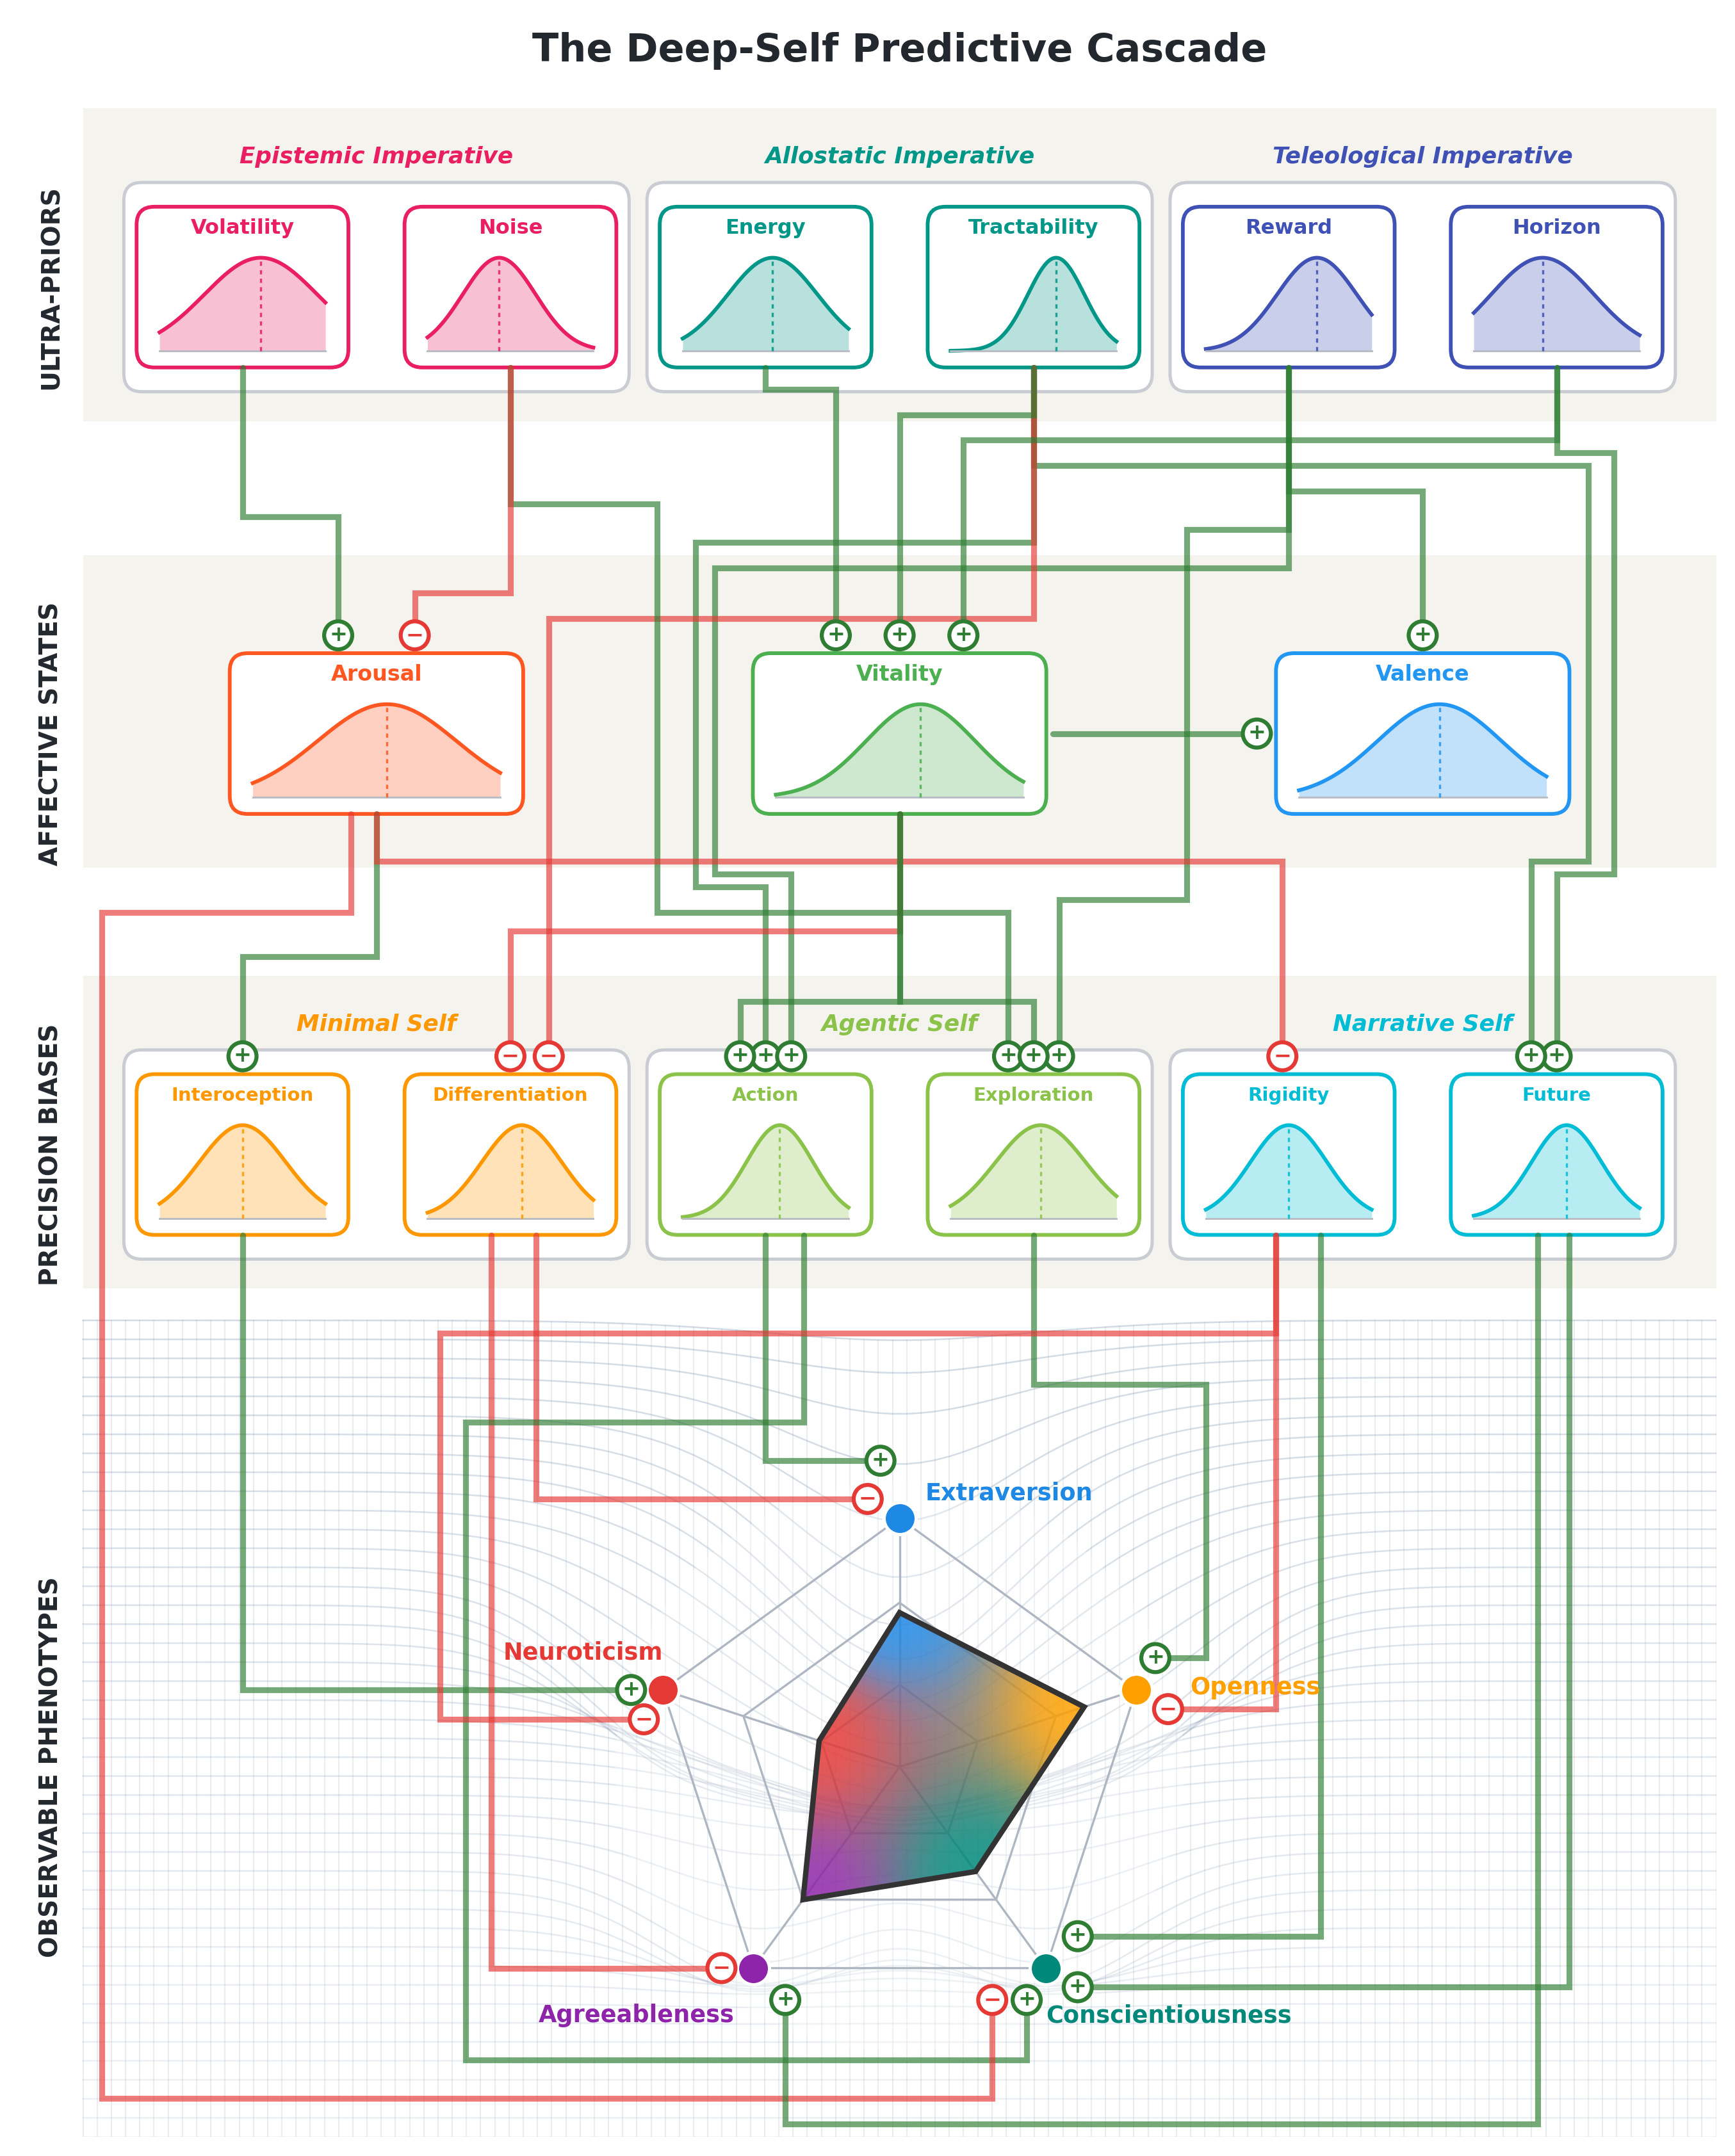

Write the Python code that produced this figure.
"""
Figure 2. The Deep-Self Predictive Cascade Model (static schematic).
Final Polish: Material Design Palette, Clean Routing, Layout Spacing, and Corrected Logic.
"""

from pathlib import Path

import numpy as np
import matplotlib.pyplot as plt
import matplotlib.colors as mcolors
from matplotlib.patches import FancyBboxPatch, Polygon, Circle

# --------------------------------------------------------------------------- #
# Palette - Material Design Gradients (Top to Bottom)
# --------------------------------------------------------------------------- #
GROUP = {
    "epistemic": "#E91E63",
    "allostatic": "#009688",
    "teleological": "#3F51B5",
    "minimal": "#FF9800",
    "agentic": "#8BC34A",
    "narrative": "#00BCD4",
}

AFF_COLORS = {
    "arousal": "#FF5722",
    "vitality": "#4CAF50",
    "valence": "#2196F3",
}

BIG5 = {
    "Openness": "#FFA000",
    "Extraversion": "#1E88E5",
    "Conscientiousness": "#00897B",
    "Agreeableness": "#8E24AA",
    "Neuroticism": "#E53935",
}

ACT = "#2E7D32"  # activating (+) : Green 800
INH = "#E53935"  # inhibiting (-) : Red 600
INK = "#23272E"
BAND = "#F4F3EE"
CONTAINER_EDGE = "#C9CCD2"
LAND = "#94A7BD"  # landscape grid

# --------------------------------------------------------------------------- #
# Geometry & Spacing Adjustments
# --------------------------------------------------------------------------- #
X0, X1 = -0.5, 12.8
Y0, Y1 = -1.2, 15.4

T1, T2, T3 = 13.3, 9.8, 6.5  # tier y-centres

RAD_C = (6.4, 1.7)
RAD_R = 1.95

GCEN = [2.3, 6.4, 10.5]  # group centres (x)
OFF = 1.05  # within-group offset
CONT_HALF = 1.98  # container half-width

XS = [
    GCEN[0] - OFF,
    GCEN[0] + OFF,
    GCEN[1] - OFF,
    GCEN[1] + OFF,
    GCEN[2] - OFF,
    GCEN[2] + OFF,
]

PANEL_H = 1.26  # node height
T1_bot = T1 - PANEL_H / 2
T2_top = T2 + PANEL_H / 2
T2_bot = T2 - PANEL_H / 2
T3_top = T3 + PANEL_H / 2
T3_bot = T3 - PANEL_H / 2

# --------------------------------------------------------------------------- #
# Figure Setup
# --------------------------------------------------------------------------- #
plt.rcParams["font.family"] = "DejaVu Sans"
fig, ax = plt.subplots(figsize=(9.2, 11.8))
ax.set_xlim(X0, X1)
ax.set_ylim(Y0, Y1)
ax.set_aspect("equal")
ax.axis("off")


def rounded(xy, w, h, **kw):
    return FancyBboxPatch(xy, w, h, boxstyle="round,pad=0.0,rounding_size=0.14", **kw)


# =========================================================================== #
# Background free-energy landscape
# =========================================================================== #
def polar(angle_deg, r, c=RAD_C):
    a = np.radians(angle_deg)
    return c[0] + r * np.cos(a), c[1] + r * np.sin(a)


order = [
    "Extraversion",
    "Openness",
    "Conscientiousness",
    "Agreeableness",
    "Neuroticism",
]
angles_deg = {
    "Extraversion": 90,
    "Openness": 18,
    "Conscientiousness": -54,
    "Agreeableness": -126,
    "Neuroticism": 162,
}

LAND_FRONT, LAND_BACK = -1.2, 5.2
LAND_SPAN = LAND_BACK - LAND_FRONT


def make_wells():
    wells = []
    for t in order:
        vx, vy = polar(angles_deg[t], RAD_R)
        amp = 0.72
        vy_shifted = vy + amp * 0.9
        wv = (vy_shifted - LAND_FRONT) / LAND_SPAN
        wells.append((vx, wv, amp, 1.05, 0.08))

    cv = ((RAD_C[1] + 1.7 * 0.9) - LAND_FRONT) / LAND_SPAN
    wells.append((RAD_C[0], cv, 1.7, 1.7, 0.19))
    return wells


WELLS = make_wells()


def land_z(u, v):
    z = 0.0
    for wx, wv, amp, sx, sv in WELLS:
        z -= amp * np.exp(-(((u - wx) / sx) ** 2 + ((v - wv) / sv) ** 2))
    return z


def draw_landscape(x_lo, x_hi, nx=116, ny=44, color=LAND):
    us = np.linspace(x_lo, x_hi, nx)
    vs = np.linspace(0.0, 1.0, ny)

    def project(u, v):
        return u, LAND_FRONT + v * LAND_SPAN + land_z(u, v)

    for v in vs:
        pts = np.array([project(u, v) for u in us])
        a = 0.15 + 0.26 * v
        ax.plot(pts[:, 0], pts[:, 1], color=color, linewidth=0.6, alpha=a, zorder=0.5)
    for u in us:
        pts = np.array([project(u, v) for v in vs])
        ax.plot(
            pts[:, 0], pts[:, 1], color=color, linewidth=0.5, alpha=0.20, zorder=0.5
        )


grid_left = 0.0
grid_right = 12.8

# Envelope banding (Heights uniformly set to 2.45 for consistency)
for by, bh in [(T1 - 1.05, 2.45), (T2 - 1.05, 2.45), (T3 - 1.05, 2.45)]:
    ax.add_patch(
        plt.Rectangle(
            (grid_left, by),
            grid_right - grid_left,
            bh,
            facecolor=BAND,
            edgecolor="none",
            zorder=0,
        )
    )

draw_landscape(x_lo=grid_left, x_hi=grid_right)

# --------------------------------------------------------------------------- #
# Tier labels (left, vertical)
# --------------------------------------------------------------------------- #
tier_lab = [
    (T1, "ULTRA-PRIORS"),
    (T2, "AFFECTIVE STATES"),
    (T3, "PRECISION BIASES"),
    (RAD_C[1], "OBSERVABLE PHENOTYPES"),
]
for y, big in tier_lab:
    ax.text(
        -0.25,
        y,
        big,
        fontsize=9.4,
        fontweight="bold",
        color=INK,
        rotation=90,
        ha="center",
        va="center",
        zorder=6,
    )


# =========================================================================== #
# Node panels with distributions
# =========================================================================== #
def gaussian_curve(xc, baseline, top, mean, sigma, col, hw, z=4):
    t = np.linspace(-hw, hw, 160)
    peak = (mean - 0.5) * 2 * hw * 0.85
    g = np.exp(-((t - peak) ** 2) / (2 * (sigma * hw / 0.5) ** 2))
    g = g / g.max()
    yc = baseline + g * (top - baseline)
    ax.fill_between(xc + t, baseline, yc, color=col, alpha=0.28, zorder=z, linewidth=0)
    ax.plot(xc + t, yc, color=col, linewidth=1.4, zorder=z)
    ax.plot(
        [xc - hw, xc + hw],
        [baseline, baseline],
        color="#B8BCC4",
        linewidth=0.7,
        zorder=z,
    )
    ax.plot(
        [xc + peak, xc + peak],
        [baseline, top],
        color=col,
        linewidth=0.8,
        linestyle=(0, (2, 2)),
        alpha=0.85,
        zorder=z,
    )


def panel(x, yc, w, h, col, mean, sigma, label, fs=8.0):
    ax.add_patch(
        rounded(
            (x - w / 2, yc - h / 2),
            w,
            h,
            facecolor="white",
            edgecolor=col,
            linewidth=1.4,
            zorder=3,
        )
    )
    ax.text(
        x,
        yc + h / 2 - 0.17,
        label,
        fontsize=fs,
        fontweight="bold",
        color=col,
        ha="center",
        va="center",
        zorder=5,
    )
    gaussian_curve(
        x, yc - h / 2 + 0.13, yc + h / 2 - 0.40, mean, sigma, col, hw=w / 2 - 0.18, z=4
    )


# ---- L1 Ultra-Priors ---- #
for cx, name, key in zip(
    GCEN,
    ["Epistemic", "Allostatic", "Teleological"],
    ["epistemic", "allostatic", "teleological"],
):
    ax.add_patch(
        rounded(
            (cx - CONT_HALF, T1 - 0.82),
            2 * CONT_HALF,
            1.64,
            facecolor="white",
            edgecolor=CONTAINER_EDGE,
            linewidth=1.2,
            zorder=1,
        )
    )
    ax.text(
        cx,
        T1 + 1.02,
        f"{name} Imperative",
        fontsize=8.6,
        style="italic",
        color=GROUP[key],
        ha="center",
        va="center",
        fontweight="bold",
        zorder=5,
    )

priors = [
    ("Volatility", XS[0], "epistemic", 0.63, 0.34),
    ("Noise", XS[1], "epistemic", 0.42, 0.22),
    ("Energy", XS[2], "allostatic", 0.55, 0.27),
    ("Tractability", XS[3], "allostatic", 0.66, 0.17),
    ("Reward", XS[4], "teleological", 0.70, 0.24),
    ("Horizon", XS[5], "teleological", 0.40, 0.31),
]
PW = 1.66
prior_x = {}
for label, x, key, mean, sigma in priors:
    panel(x, T1, PW, PANEL_H, GROUP[key], mean, sigma, label, fs=7.7)
    prior_x[label] = x

# ---- L2 Affective States ---- #
affective = [
    ("Arousal", GCEN[0], "arousal", 0.55, 0.28),
    ("Vitality", GCEN[1], "vitality", 0.60, 0.22),
    ("Valence", GCEN[2], "valence", 0.58, 0.25),
]
AW = 2.30
aff_x = {}
for label, x, key, mean, sigma in affective:
    panel(x, T2, AW, PANEL_H, AFF_COLORS[key], mean, sigma, label, fs=8.0)
    aff_x[key] = x

# ---- L3 Precision Biases ---- #
for cx, name, key in zip(
    GCEN,
    ["Minimal Self", "Agentic Self", "Narrative Self"],
    ["minimal", "agentic", "narrative"],
):
    ax.add_patch(
        rounded(
            (cx - CONT_HALF, T3 - 0.82),
            2 * CONT_HALF,
            1.64,
            facecolor="white",
            edgecolor=CONTAINER_EDGE,
            linewidth=1.2,
            zorder=1,
        )
    )
    ax.text(
        cx,
        T3 + 1.02,
        name,
        fontsize=8.6,
        style="italic",
        fontweight="bold",
        color=GROUP[key],
        ha="center",
        va="center",
        zorder=5,
    )

biases = [
    ("Interoception", XS[0], "minimal", 0.50, 0.26),
    ("Differentiation", XS[1], "minimal", 0.58, 0.24),
    ("Action", XS[2], "agentic", 0.60, 0.20),
    ("Exploration", XS[3], "agentic", 0.55, 0.27),
    ("Rigidity", XS[4], "narrative", 0.50, 0.23),
    ("Future", XS[5], "narrative", 0.57, 0.21),
]
BWp = 1.66
bias_x = {}
for label, x, key, mean, sigma in biases:
    panel(x, T3, BWp, PANEL_H, GROUP[key], mean, sigma, label, fs=7.0)
    bias_x[label] = x


# =========================================================================== #
# Connectors
# =========================================================================== #
def sign_node(x, y, col, sign, r=0.11, z=8):
    ax.add_patch(
        Circle((x, y), r, facecolor="white", edgecolor=col, linewidth=1.5, zorder=z)
    )
    glyph = "+" if sign == "+" else "\u2212"
    ax.text(
        x,
        y + 0.004,
        glyph,
        fontsize=8.0,
        fontweight="bold",
        color=col,
        ha="center",
        va="center",
        zorder=z + 1,
    )


def path(pts, sign, weight, z=5, alpha=0.66):
    col = ACT if sign == "+" else INH
    xs = [p[0] for p in pts]
    ys = [p[1] for p in pts]
    ax.plot(
        xs,
        ys,
        color=col,
        linewidth=2.2,
        solid_capstyle="round",
        solid_joinstyle="miter",
        zorder=z,
        alpha=alpha,
    )
    sign_node(pts[-1][0], pts[-1][1], col, sign, z=z + 3)


def vhv(x0, y0, x1, y1, bus_y):
    return [(x0, y0), (x0, bus_y), (x1, bus_y), (x1, y1)]


PAD = 0.14

# ---- L1 -> L2 ---- #
# Adjusted bus spacing to create a clean routing ladder (high to low)
l1l2 = [
    ("Volatility", 2.00, 0.8, "+", 11.5),
    ("Noise", 2.60, 0.5, "-", 10.9),
    ("Energy", 5.90, 0.6, "+", 12.5),
    ("Tractability", 6.40, 0.6, "+", 12.3),
    ("Horizon", 6.90, 0.3, "+", 12.1),
    ("Reward", 10.50, 0.6, "+", 11.7),
]
for src, tx, w, s, bus in l1l2:
    path(vhv(prior_x[src], T1_bot, tx, T2_top + PAD, bus), s, w)

# ---- L2 -> L3 ---- #
l2l3 = [
    ("arousal", "Interoception", 1.25, 0.7, "+", 8.05),
    ("arousal", "Rigidity", 9.40, 0.5, "-", 8.80),
    ("vitality", "Differentiation", 3.35, 0.8, "-", 8.25),
    ("vitality", "Action", 5.15, 0.6, "+", 7.70),  # Spread evenly (5.15)
    (
        "vitality",
        "Exploration",
        7.45,
        0.5,
        "+",
        7.70,
    ),  # Adjusted to center cleanly at 7.45
]
for src, _tgt, tx, w, s, bus in l2l3:
    path(vhv(aff_x[src], T2_bot, tx, T3_top + PAD, bus), s, w)

# ---- L1 -> L3 & L2 Lateral (Cross-tier & horizontal connections) ---- #
# Buses systematically structured within the 10.7-12.5 routing ladder
extra_paths = [
    # Horizon -> Future (+)
    (
        "+",
        0.5,
        [
            (11.55, T1_bot),
            (11.55, 12.0),
            (12.0, 12.0),
            (12.0, 8.7),
            (11.55, 8.7),
            (11.55, T3_top + PAD),
        ],
    ),
    # Tractability -> Future (+)
    (
        "+",
        0.4,
        [
            (7.45, T1_bot),
            (7.45, 11.9),
            (11.8, 11.9),
            (11.8, 8.8),
            (11.35, 8.8),
            (11.35, T3_top + PAD),
        ],
    ),
    # Tractability -> Action (+)
    (
        "+",
        0.4,
        [
            (7.45, T1_bot),
            (7.45, 11.3),
            (4.8, 11.3),
            (4.8, 8.6),
            (5.35, 8.6),  # Spread evenly (5.35)
            (5.35, T3_top + PAD),
        ],
    ),
    # Reward -> Action (+)
    (
        "+",
        0.4,
        [
            (9.45, T1_bot),
            (9.45, 11.1),
            (4.95, 11.1),
            (4.95, 8.7),
            (5.55, 8.7),  # Spread evenly (5.55)
            (5.55, T3_top + PAD),
        ],
    ),
    # Tractability -> Differentiation (-)
    ("-", 0.4, [(7.45, T1_bot), (7.45, 10.7), (3.65, 10.7), (3.65, T3_top + PAD)]),
    # Vitality -> Valence (Lateral, activating: depletion blunts positive affect)
    (
        "+",
        0.5,
        [
            (aff_x["vitality"] + AW / 2 + 0.05, T2),
            (aff_x["valence"] - AW / 2 - 0.15, T2),
        ],
    ),
    # Noise -> Exploration (+)
    (
        "+",
        0.4,
        [
            (3.35, T1_bot),  # Drop from Noise
            (3.35, 11.6),  # Bus safely above L2
            (4.5, 11.6),  # Move right above the gap between Arousal and Vitality
            (4.5, 8.4),  # Drop vertically through the gap
            (7.25, 8.4),  # Move horizontally below L2 to Exploration
            (7.25, T3_top + PAD),  # Drop to Exploration
        ],
    ),
    # Reward -> Exploration (+)
    (
        "+",
        0.5,
        [
            (9.45, T1_bot),  # Drop from Reward
            (9.45, 11.4),  # Bus safely above L2
            (8.65, 11.4),  # Move left above the gap between Vitality and Valence
            (8.65, 8.5),  # Drop vertically through the gap
            (7.65, 8.5),  # Move horizontally below L2 to Exploration
            (7.65, T3_top + PAD),  # Drop to Exploration
        ],
    ),
]
for sign, w, pts in extra_paths:
    path(pts, sign, w, z=4)

# ---- L3 -> L4 (Clean routing avoiding intersections) ---- #
V = {t: polar(angles_deg[t], RAD_R) for t in order}

radar_edges = [
    (
        "+",
        0.4,
        [
            (1.25, T3_bot),
            (1.25, V["Neuroticism"][1]),
            (V["Neuroticism"][0] - 0.25, V["Neuroticism"][1]),
        ],
    ),
    (
        "-",
        0.6,
        [
            (3.20, T3_bot),
            (3.20, V["Agreeableness"][1]),
            (V["Agreeableness"][0] - 0.25, V["Agreeableness"][1]),
        ],
    ),
    (
        "-",
        0.6,
        [
            (3.55, T3_bot),
            (3.55, V["Extraversion"][1] + 0.15),
            (V["Extraversion"][0] - 0.25, V["Extraversion"][1] + 0.15),
        ],
    ),
    (
        "+",
        0.4,
        [
            (5.35, T3_bot),
            (5.35, V["Extraversion"][1] + 0.45),
            (V["Extraversion"][0] - 0.15, V["Extraversion"][1] + 0.45),
        ],
    ),
    (
        "+",
        0.4,
        [
            (5.65, T3_bot),
            (5.65, 4.4),  # Drop down securely above radar
            (3.0, 4.4),  # Shift left outside radar region
            (3.0, -0.6),  # Safely drop down completely avoiding intersection
            (V["Conscientiousness"][0] - 0.15, -0.6),
            (V["Conscientiousness"][0] - 0.15, V["Conscientiousness"][1] - 0.25),
        ],
    ),
    (
        "+",
        0.6,
        [
            (7.45, T3_bot),
            (7.45, 4.7),
            (8.8, 4.7),
            (8.8, V["Openness"][1] + 0.25),
            (V["Openness"][0] + 0.15, V["Openness"][1] + 0.25),
        ],
    ),
    (
        "-",
        0.4,
        [
            (9.35, T3_bot),
            (9.35, V["Openness"][1] - 0.15),
            (V["Openness"][0] + 0.25, V["Openness"][1] - 0.15),
        ],
    ),
    (
        "+",
        0.2,
        [
            (9.70, T3_bot),
            (9.70, V["Conscientiousness"][1] + 0.25),
            (V["Conscientiousness"][0] + 0.25, V["Conscientiousness"][1] + 0.25),
        ],
    ),
    (
        "+",
        0.5,
        [
            (11.65, T3_bot),
            (11.65, V["Conscientiousness"][1] - 0.15),
            (V["Conscientiousness"][0] + 0.25, V["Conscientiousness"][1] - 0.15),
        ],
    ),
    (
        "-",
        0.3,
        [
            (aff_x["arousal"] - 0.2, T2_bot),
            (aff_x["arousal"] - 0.2, 8.4),
            (0.15, 8.4),
            (0.15, -0.9),
            (V["Conscientiousness"][0] - 0.42, -0.9),
            (V["Conscientiousness"][0] - 0.42, V["Conscientiousness"][1] - 0.25),
        ],
    ),
    (
        "-",
        0.4,
        [
            (9.35, T3_bot),
            (9.35, 5.1),
            (2.8, 5.1),
            (2.8, V["Neuroticism"][1] - 0.23),
            (V["Neuroticism"][0] - 0.15, V["Neuroticism"][1] - 0.23),
        ],
    ),
    (
        "+",
        0.6,
        [
            (bias_x["Future"] - 0.15, T3_bot),
            (bias_x["Future"] - 0.15, -1.1),
            (V["Agreeableness"][0] + 0.25, -1.1),
            (V["Agreeableness"][0] + 0.25, V["Agreeableness"][1] - 0.25),
        ],
    ),
]
for sign, w, pts in radar_edges:
    path(pts, sign, w, z=5)

# =========================================================================== #
# Big Five radar
# =========================================================================== #
cx, cy = RAD_C
profile = {
    "Openness": 0.78,
    "Extraversion": 0.62,
    "Conscientiousness": 0.52,
    "Agreeableness": 0.66,
    "Neuroticism": 0.34,
}

ax.add_patch(
    Circle(
        (cx, cy),
        RAD_R + 0.28,
        facecolor="white",
        alpha=0.30,
        edgecolor="none",
        zorder=1.5,
    )
)

for frac in (0.33, 0.66, 1.0):
    pts = [polar(angles_deg[t], RAD_R * frac) for t in order]
    ax.add_patch(
        Polygon(
            pts, closed=True, fill=False, edgecolor="#AEB6C2", linewidth=0.8, zorder=2
        )
    )
for t in order:
    ex, ey = polar(angles_deg[t], RAD_R)
    ax.plot([cx, ex], [cy, ey], color="#AEB6C2", linewidth=0.8, zorder=2)

# --- Complex Multi-Color Gradient Mesh Implementation --- #
big5_rgb = {k: np.array(mcolors.to_rgb(v)) for k, v in BIG5.items()}

grid_res = 250
x_min, x_max = cx - RAD_R - 0.5, cx + RAD_R + 0.5
y_min, y_max = cy - RAD_R - 0.5, cy + RAD_R + 0.5
xx, yy = np.meshgrid(
    np.linspace(x_min, x_max, grid_res), np.linspace(y_min, y_max, grid_res)
)

pts_x, pts_y, pts_color = [], [], []
for t in order:
    px, py = polar(angles_deg[t], RAD_R * profile[t])
    pts_x.append(px)
    pts_y.append(py)
    pts_color.append(big5_rgb[t])

pts_x, pts_y, pts_color = np.array(pts_x), np.array(pts_y), np.array(pts_color)

dists = np.sqrt(
    (xx[None, :, :] - pts_x[:, None, None]) ** 2
    + (yy[None, :, :] - pts_y[:, None, None]) ** 2
)
dists = np.maximum(dists, 1e-5)
weights = 1.0 / (dists**2.5)
weights_norm = weights / weights.sum(axis=0)

img_rgb = np.zeros((grid_res, grid_res, 3))
for c in range(3):
    img_rgb[:, :, c] = np.sum(weights_norm * pts_color[:, c, None, None], axis=0)

ppts = [polar(angles_deg[t], RAD_R * profile[t]) for t in order]
poly_patch = Polygon(
    ppts, closed=True, facecolor="none", edgecolor="#333333", linewidth=2.0, zorder=3
)
ax.add_patch(poly_patch)

im = ax.imshow(
    img_rgb, origin="lower", extent=[x_min, x_max, y_min, y_max], alpha=0.85, zorder=2.5
)
im.set_clip_path(poly_patch)
# -------------------------------------------------------- #

for t in order:
    px, py = polar(angles_deg[t], RAD_R)
    ax.plot(
        px,
        py,
        "o",
        color=BIG5[t],
        markersize=12,
        markeredgecolor="white",
        markeredgewidth=1.2,
        zorder=6,
    )

# Custom tight offsets to cleanly avoid all incoming connection edges
label_offsets = {
    "Extraversion": (0.20, 0.10, "left", "bottom"),
    "Openness": (0.42, 0.02, "left", "center"),
    "Conscientiousness": (0, -0.28, "left", "top"),
    "Agreeableness": (-0.15, -0.28, "right", "top"),
    "Neuroticism": (0, 0.20, "right", "bottom"),
}

for t in order:
    px, py = polar(angles_deg[t], RAD_R)
    dx, dy, ha, va = label_offsets[t]
    ax.text(
        px + dx,
        py + dy,
        t,
        fontsize=8.8,
        fontweight="bold",
        color=BIG5[t],
        ha=ha,
        va=va,
        zorder=7,
    )

# =========================================================================== #
# Title
# =========================================================================== #
ax.text(
    6.4,
    Y1 - 0.1,
    "The Deep-Self Predictive Cascade",
    fontsize=14.5,
    fontweight="bold",
    color=INK,
    ha="center",
    va="top",
)

plt.subplots_adjust(left=0.02, right=0.98, top=0.97, bottom=0.02)

out = Path(__file__).resolve().parent
fig.savefig(out / "figure2.png", dpi=300, bbox_inches="tight", facecolor="white")
fig.savefig(out / "figure2.pdf", bbox_inches="tight", facecolor="white")
print("saved figure2.png / figure2.pdf to", out)
